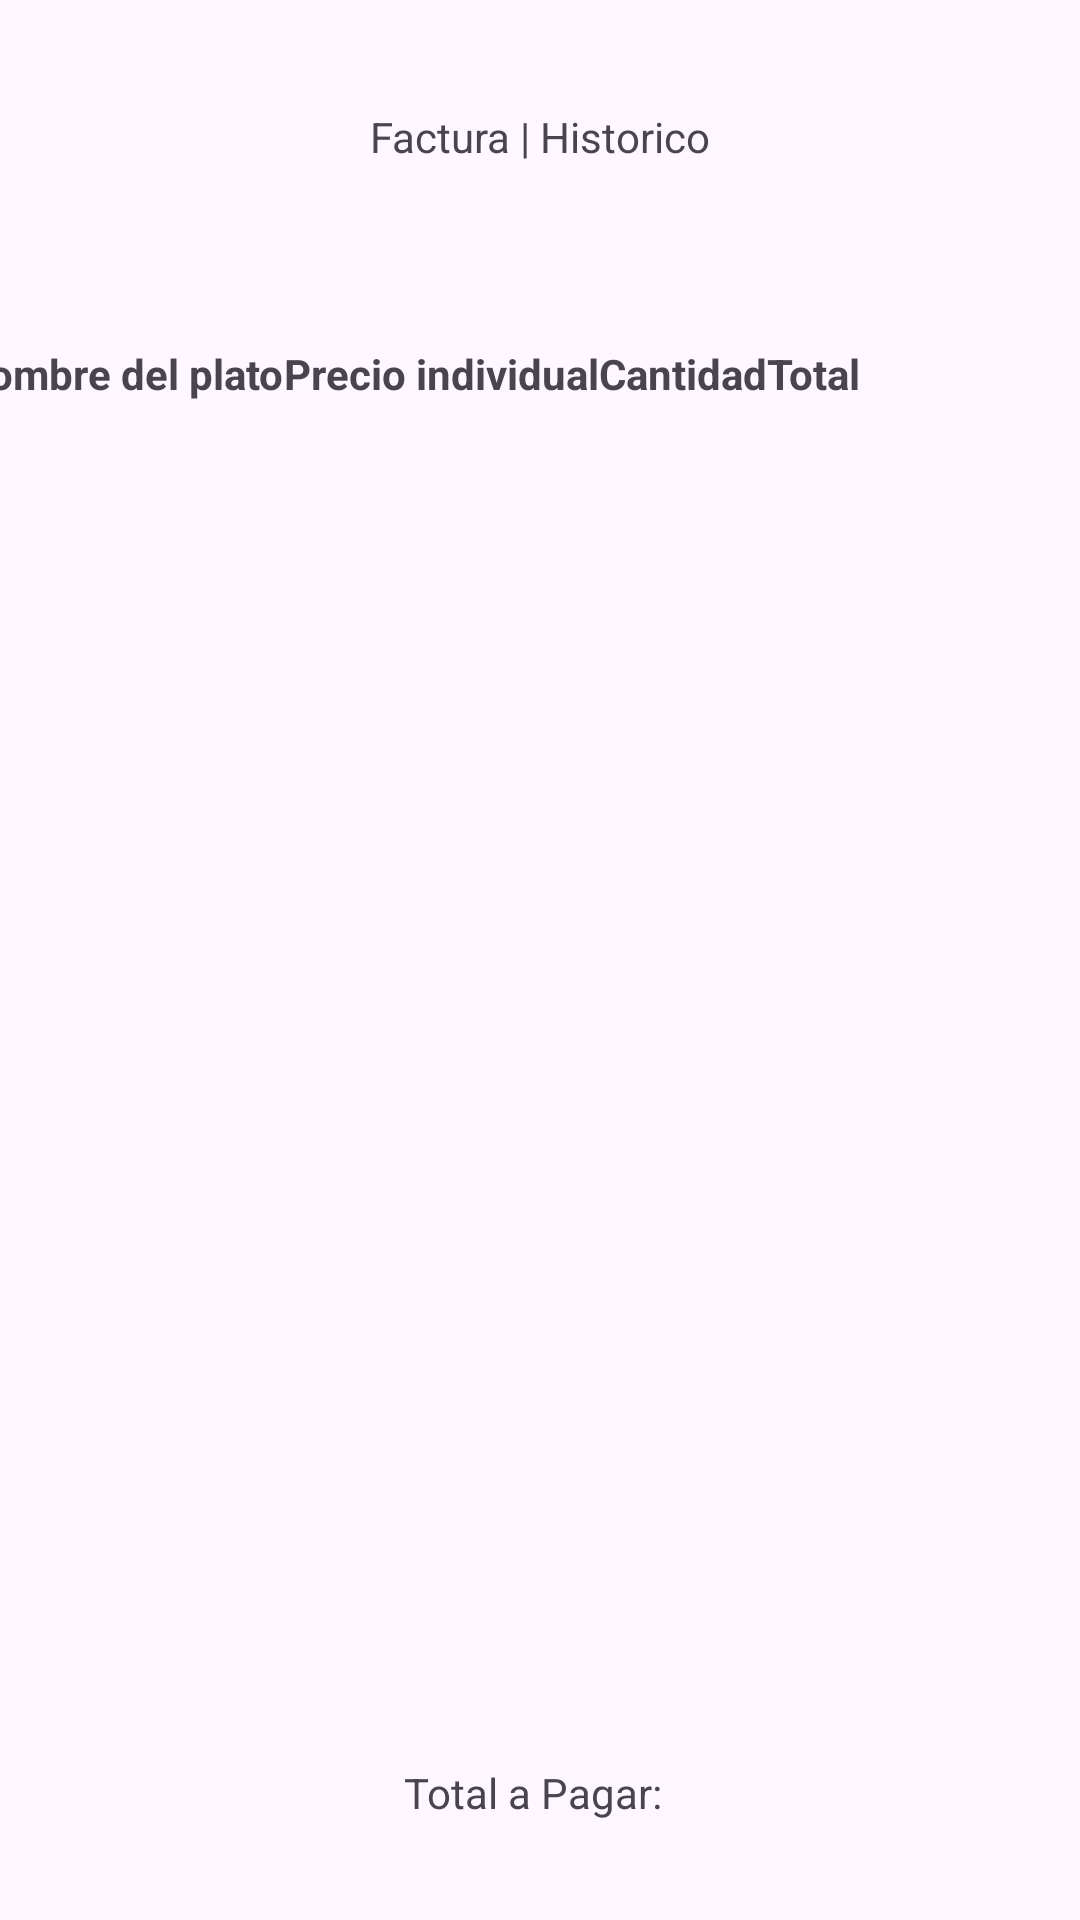

This screen was rendered from an Android layout file. Write that file and the resources it references.
<!-- AndroidManifest.xml: application theme Theme.ResPlatinum -->
<!-- res/layout/activity_reporte.xml -->
<?xml version="1.0" encoding="utf-8"?>
<androidx.constraintlayout.widget.ConstraintLayout xmlns:android="http://schemas.android.com/apk/res/android"
    xmlns:app="http://schemas.android.com/apk/res-auto"
    xmlns:tools="http://schemas.android.com/tools"
    android:layout_width="match_parent"
    android:layout_height="match_parent"
    tools:context=".ReporteActivity">

    <TextView
        android:id="@+id/textView4"
        android:layout_width="wrap_content"
        android:layout_height="wrap_content"
        android:layout_marginTop="36dp"
        android:text="Factura | Historico"
        app:layout_constraintEnd_toEndOf="parent"
        app:layout_constraintStart_toStartOf="parent"
        app:layout_constraintTop_toTopOf="parent" />

    <ScrollView
        android:id="@+id/scrollView2"
        android:layout_width="390dp"
        android:layout_height="448dp"
        android:layout_marginTop="32dp"
        app:layout_constraintEnd_toEndOf="parent"
        app:layout_constraintHorizontal_bias="0.476"
        app:layout_constraintStart_toStartOf="parent"
        app:layout_constraintTop_toBottomOf="@+id/textView4">

        <TableLayout
            android:id="@+id/tablePro"
            android:layout_width="match_parent"
            android:layout_height="wrap_content"
            android:layout_marginTop="28dp"
            app:layout_constraintEnd_toEndOf="parent"
            app:layout_constraintHorizontal_bias="0.495"
            app:layout_constraintStart_toStartOf="parent"
            app:layout_constraintTop_toBottomOf="@+id/textView4">

            <TableRow
                android:layout_width="match_parent"
                android:layout_height="wrap_content">

                <TextView
                    android:layout_width="match_parent"
                    android:layout_height="wrap_content"
                    android:text="Nombre del plato"
                    android:textStyle="bold" />

                <TextView
                    android:layout_width="match_parent"
                    android:layout_height="wrap_content"
                    android:text="Precio individual"
                    android:textStyle="bold" />

                <TextView
                    android:layout_width="match_parent"
                    android:layout_height="wrap_content"
                    android:text="Cantidad"
                    android:textStyle="bold" />

                <TextView
                    android:layout_width="match_parent"
                    android:layout_height="wrap_content"
                    android:text="Total"
                    android:textStyle="bold" />
            </TableRow>
        </TableLayout>
    </ScrollView>

    <TextView
        android:id="@+id/textView5"
        android:layout_width="wrap_content"
        android:layout_height="wrap_content"
        android:layout_marginTop="20dp"
        android:text="Total a Pagar: "
        app:layout_constraintBottom_toBottomOf="parent"
        app:layout_constraintEnd_toEndOf="parent"
        app:layout_constraintHorizontal_bias="0.498"
        app:layout_constraintStart_toStartOf="parent"
        app:layout_constraintTop_toBottomOf="@+id/scrollView2"
        tools:ignore="NotSibling" />

</androidx.constraintlayout.widget.ConstraintLayout>
<!-- resources referenced by this layout -->
<resources>
  <style name="Theme.ResPlatinum" parent="Base.Theme.ResPlatinum" />
  <style name="Base.Theme.ResPlatinum" parent="Theme.Material3.DayNight.NoActionBar">
          
          
      </style>
</resources>
